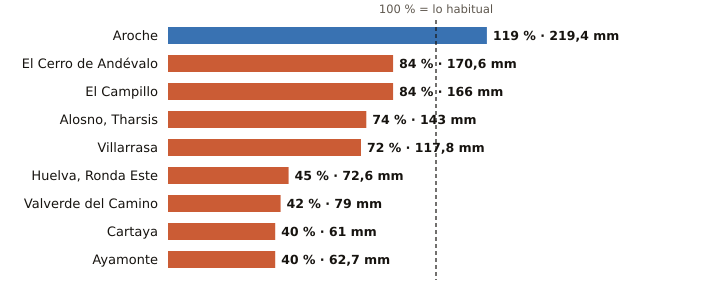

The table this chart was drawn from, first rows:
estacion, provincia, indicativo, mm_otono, referencia_mm, pct, periodo_referencia, hasta, hora
Aroche, Huelva, 4527X, 219.4, 184.0, 119, 2004-2025, 2026-11-28, 11
El Cerro de Andévalo, Huelva, 4584X, 170.6, 204.1, 84, 2008-2025, 2026-11-28, 10
El Campillo, Huelva, 4608X, 166.0, 197.6, 84, 2008-2025, 2026-11-28, 12
Alosno, Tharsis, Huelva, 4589X, 143.0, 193.8, 74, 2008-2025, 2026-11-28, 12
Villarrasa, Huelva, 4622X, 117.8, 162.5, 72, 2011-2025, 2026-11-28, 11
Huelva, Ronda Este, Huelva, 4642E, 72.6, 160.2, 45, 1991-2020, 2026-11-28, 12
Valverde del Camino, Huelva, 4575X, 79.0, 189.0, 42, 2005-2025, 2026-11-28, 12
Cartaya, Huelva, 4554X, 61.0, 153.8, 40, 2008-2025, 2026-11-28, 11
Ayamonte, Huelva, 4549Y, 62.7, 155.2, 40, 2003-2025, 2026-11-28, 12
